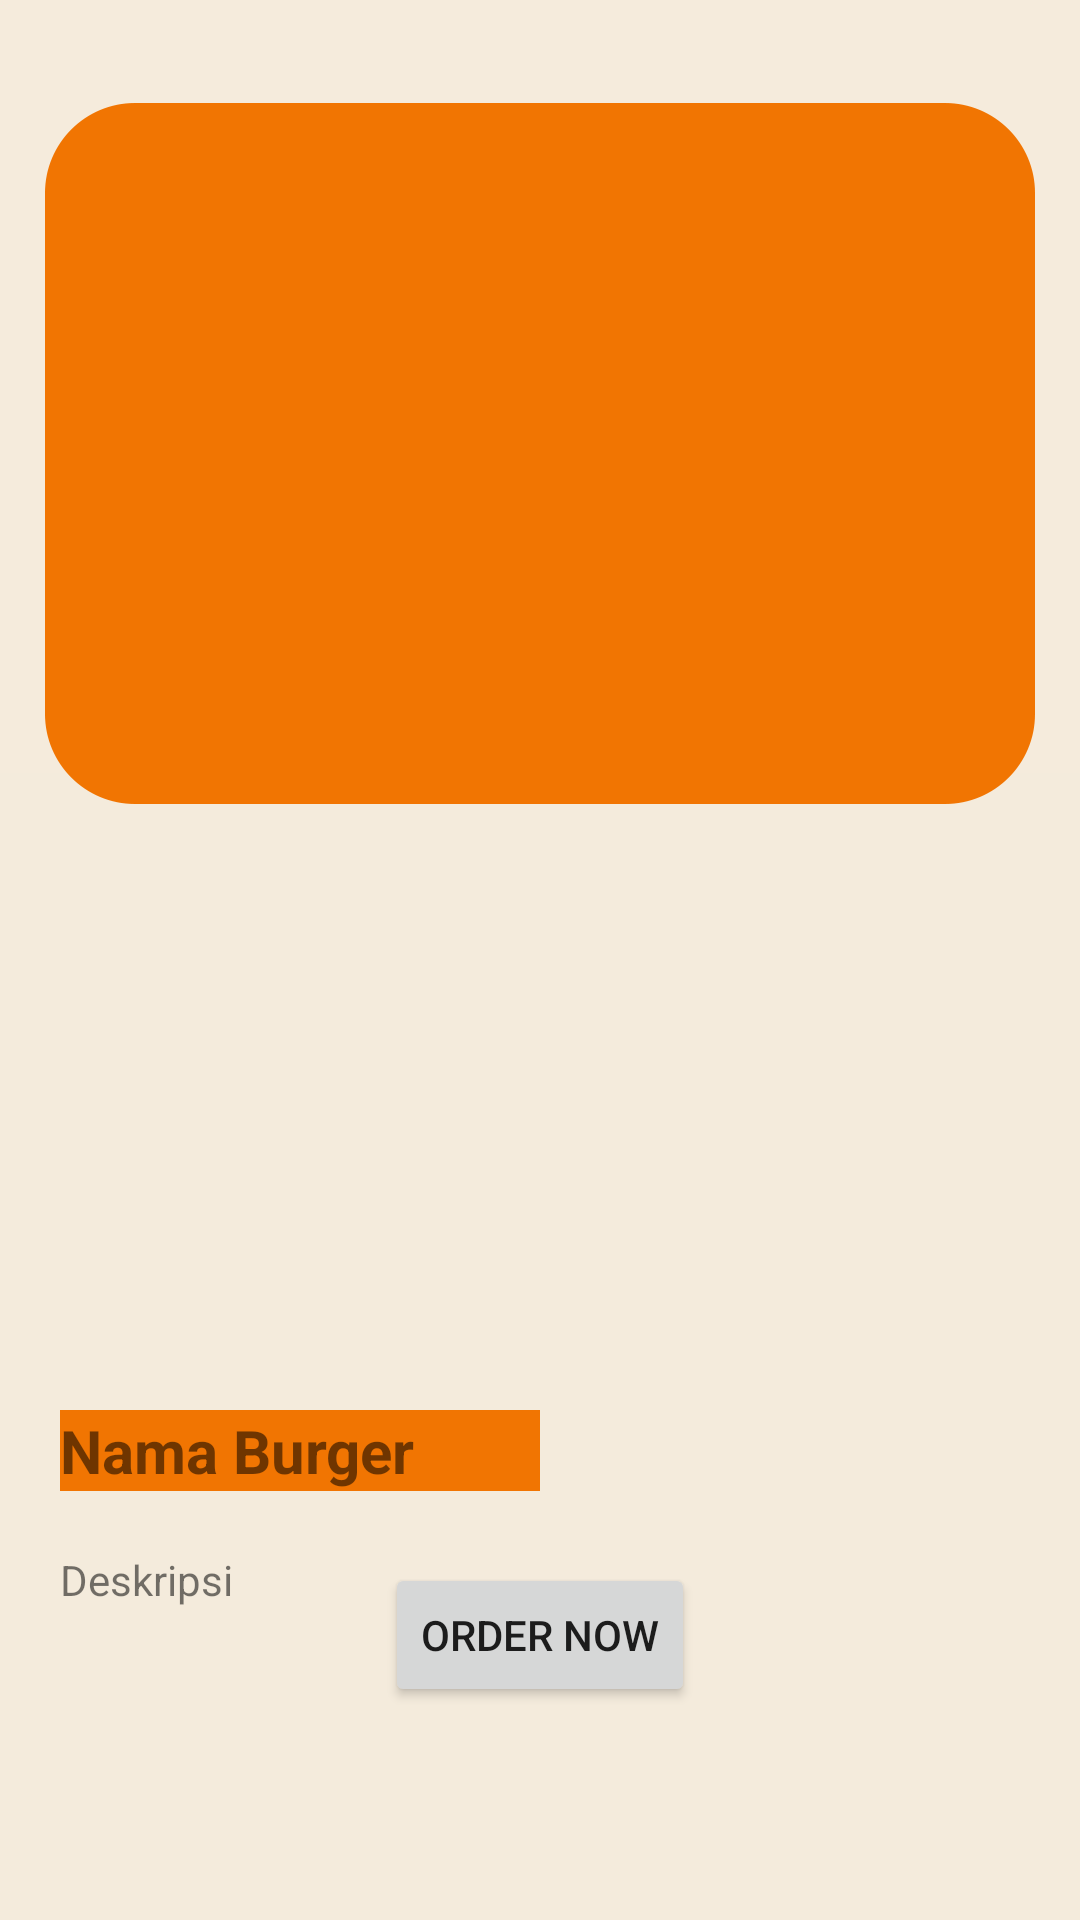

Write the Android layout XML for this screen, with the resource values it uses.
<!-- AndroidManifest.xml: application theme Theme.Burgerrecyclerview -->
<!-- res/layout/activity_detail_burger.xml -->
<?xml version="1.0" encoding="utf-8"?>
<RelativeLayout xmlns:android="http://schemas.android.com/apk/res/android"
    xmlns:app="http://schemas.android.com/apk/res-auto"
    xmlns:tools="http://schemas.android.com/tools"
    android:layout_width="match_parent"
    android:layout_height="match_parent"
    android:background="@drawable/aq"
    tools:context=".DetailBurger">


    <ImageView
        android:id="@+id/imgBurger"
        android:layout_width="450dp"
        android:layout_height="450dp"
         />

    <TextView
        android:id="@+id/tvBurgerName"
        android:layout_width="match_parent"
        android:layout_height="wrap_content"
        android:layout_marginRight="180dp"
        android:textSize="20sp"
        android:textStyle="bold"
        android:background="#f17502"
        android:layout_marginTop="470dp"
        android:text="@string/nama_burger"
        android:layout_marginLeft="20dp"
        />

    <TextView
        android:id="@+id/tvBurgerDeskripsi"
        android:layout_width="match_parent"
        android:layout_height="wrap_content"
        android:layout_below="@id/tvBurgerName"
        android:text="@string/deskripsi"
        android:layout_marginLeft="20dp"
        android:layout_marginTop="20dp"
        />

    <Button
        android:id="@+id/button"
        android:layout_width="wrap_content"
        android:layout_height="wrap_content"
        android:layout_alignParentBottom="true"
        android:layout_centerHorizontal="true"
        android:layout_marginBottom="71dp"
        android:text="order now" />


</RelativeLayout>
<!-- resources referenced by this layout -->
<resources>
  <!-- drawable aq: png bitmap (drawable-v24, 13109 bytes) -->
  <string name="deskripsi">Deskripsi</string>
  <string name="nama_burger">Nama Burger</string>
  <style name="Theme.Burgerrecyclerview" parent="Theme.MaterialComponents.DayNight.DarkActionBar">
          
          <item name="colorPrimary">@color/purple_500</item>
          <item name="colorPrimaryVariant">@color/purple_700</item>
          <item name="colorOnPrimary">@color/white</item>
          
          <item name="colorSecondary">@color/teal_200</item>
          <item name="colorSecondaryVariant">@color/teal_700</item>
          <item name="colorOnSecondary">@color/black</item>
          
          <item name="android:statusBarColor" tools:targetApi="l">?attr/colorPrimaryVariant</item>
          
      </style>
  <color name="purple_500">#1c8737</color>
  <color name="purple_700">#ffffff</color>
  <color name="white">#ffffff</color>
  <color name="teal_200">#FF03DAC5</color>
  <color name="teal_700">#FF018786</color>
  <color name="black">#FF000000</color>
</resources>
